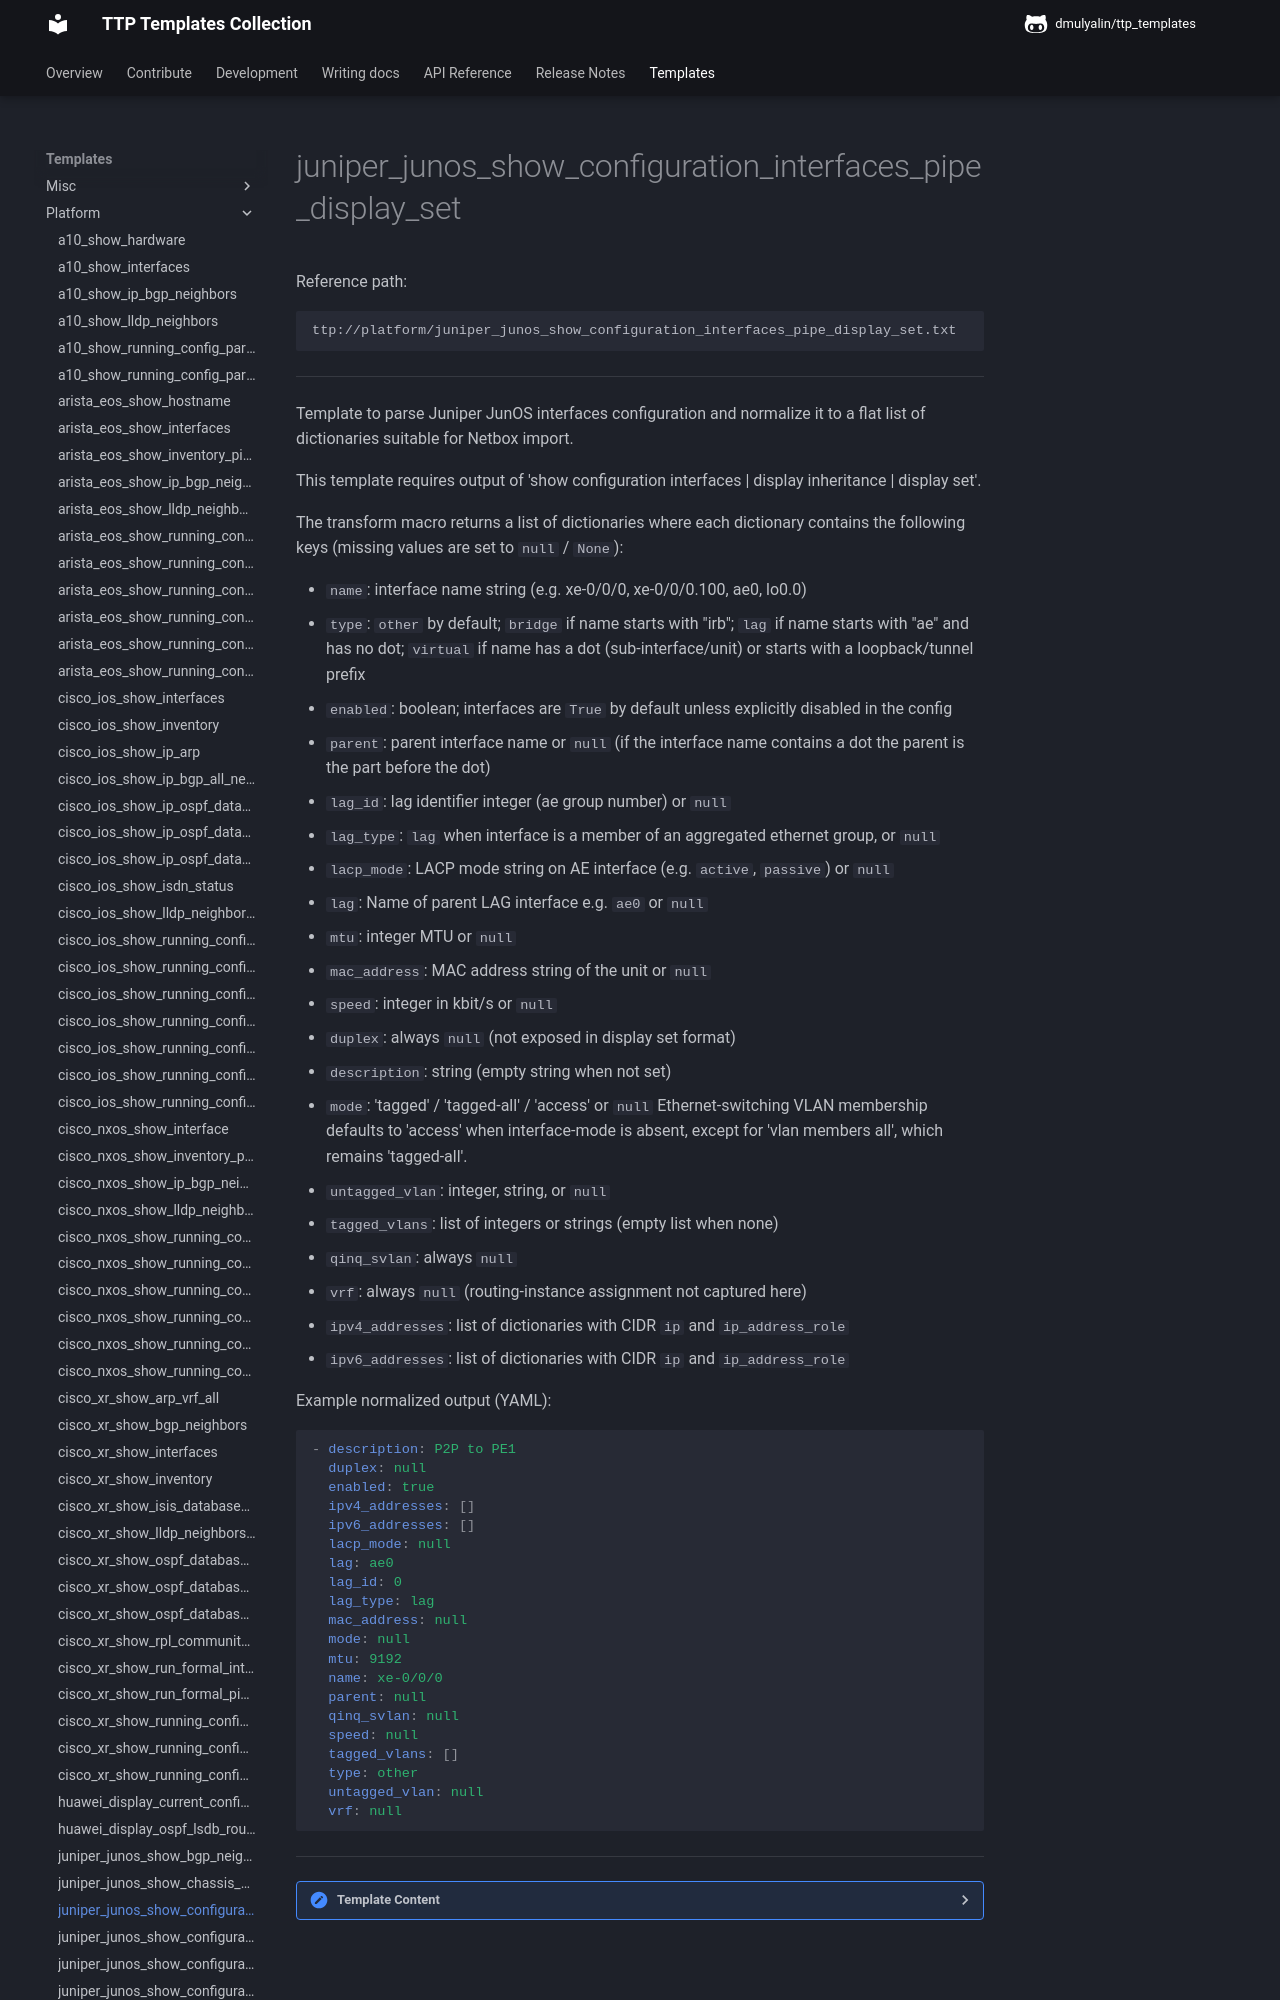

repository: dmulyalin/ttp_templates · page: ttp_templates/platform.juniper_junos_show_configuration_interfaces_pipe_display_set/index.html · generator: mkdocs

Reference path:
```
ttp://platform/juniper_junos_show_configuration_interfaces_pipe_display_set.txt
```

---



Template to parse Juniper JunOS interfaces configuration and normalize it to a
flat list of dictionaries suitable for Netbox import.

This template requires output of 'show configuration interfaces | display inheritance | display set'.

The transform macro returns a list of dictionaries where each dictionary
contains the following keys (missing values are set to `null` / `None`):

- `name`: interface name string (e.g. xe-0/0/0, xe-0/0/0.100, ae0, lo0.0)
- `type`: ``other`` by default; ``bridge`` if name starts with "irb";
    ``lag`` if name starts with "ae" and has no dot; ``virtual`` if name has
    a dot (sub-interface/unit) or starts with a loopback/tunnel prefix
- `enabled`: boolean; interfaces are `True` by default unless explicitly
    disabled in the config
- `parent`: parent interface name or `null` (if the interface name contains
    a dot the parent is the part before the dot)
- `lag_id`: lag identifier integer (ae group number) or `null`
- `lag_type`: ``lag`` when interface is a member of an aggregated ethernet
    group, or `null`
- `lacp_mode`: LACP mode string on AE interface (e.g. ``active``, ``passive``)
    or `null`
- `lag`: Name of parent LAG interface e.g. `ae0` or `null`
- `mtu`: integer MTU or `null`
- `mac_address`: MAC address string of the unit or `null`
- `speed`: integer in kbit/s or `null`
- `duplex`: always `null` (not exposed in display set format)
- `description`: string (empty string when not set)
- `mode`: 'tagged' / 'tagged-all' / 'access' or `null`
    Ethernet-switching VLAN membership defaults to 'access' when interface-mode
    is absent, except for 'vlan members all', which remains 'tagged-all'.
- `untagged_vlan`: integer, string, or `null`
- `tagged_vlans`: list of integers or strings (empty list when none)
- `qinq_svlan`: always `null`
- `vrf`: always `null` (routing-instance assignment not captured here)
- `ipv4_addresses`: list of dictionaries with CIDR `ip` and `ip_address_role`
- `ipv6_addresses`: list of dictionaries with CIDR `ip` and `ip_address_role`

Example normalized output (YAML):

```yaml
- description: P2P to PE1
  duplex: null
  enabled: true
  ipv4_addresses: []
  ipv6_addresses: []
  lacp_mode: null
  lag: ae0
  lag_id: 0
  lag_type: lag
  mac_address: null
  mode: null
  mtu: 9192
  name: xe-0/0/0
  parent: null
  qinq_svlan: null
  speed: null
  tagged_vlans: []
  type: other
  untagged_vlan: null
  vrf: null
```




---

<details><summary>Template Content</summary>
```
<template name="juniper_junos_interface_config" results="per_template">
<doc>
Template to parse Juniper JunOS interfaces configuration and normalize it to a
flat list of dictionaries suitable for Netbox import.

This template requires output of 'show configuration interfaces | display inheritance | display set'.

The transform macro returns a list of dictionaries where each dictionary
contains the following keys (missing values are set to 'null' / 'None'):

- 'name': interface name string (e.g. xe-0/0/0, xe-0/0/0.100, ae0, lo0.0)
- 'type': ''other'' by default; ''bridge'' if name starts with "irb";
    ''lag'' if name starts with "ae" and has no dot; ''virtual'' if name has
    a dot (sub-interface/unit) or starts with a loopback/tunnel prefix
- 'enabled': boolean; interfaces are 'True' by default unless explicitly
    disabled in the config
- 'parent': parent interface name or 'null' (if the interface name contains
    a dot the parent is the part before the dot)
- 'lag_id': lag identifier integer (ae group number) or 'null'
- 'lag_type': ''lag'' when interface is a member of an aggregated ethernet
    group, or 'null'
- 'lacp_mode': LACP mode string on AE interface (e.g. ''active'', ''passive'')
    or 'null'
- 'lag': Name of parent LAG interface e.g. 'ae0' or 'null'
- 'mtu': integer MTU or 'null'
- 'mac_address': MAC address string of the unit or 'null'
- 'speed': integer in kbit/s or 'null'
- 'duplex': always 'null' (not exposed in display set format)
- 'description': string (empty string when not set)
- 'mode': 'tagged' / 'tagged-all' / 'access' or 'null'
    Ethernet-switching VLAN membership defaults to 'access' when interface-mode
    is absent, except for 'vlan members all', which remains 'tagged-all'.
- 'untagged_vlan': integer, string, or 'null'
- 'tagged_vlans': list of integers or strings (empty list when none)
- 'qinq_svlan': always 'null'
- 'vrf': always 'null' (routing-instance assignment not captured here)
- 'ipv4_addresses': list of dictionaries with CIDR 'ip' and 'ip_address_role'
- 'ipv6_addresses': list of dictionaries with CIDR 'ip' and 'ip_address_role'

Example normalized output (YAML):

'''yaml
- description: P2P to PE1
  duplex: null
  enabled: true
  ipv4_addresses: []
  ipv6_addresses: []
  lacp_mode: null
  lag: ae0
  lag_id: 0
  lag_type: lag
  mac_address: null
  mode: null
  mtu: 9192
  name: xe-0/0/0
  parent: null
  qinq_svlan: null
  speed: null
  tagged_vlans: []
  type: other
  untagged_vlan: null
  vrf: null
'''

</doc>

<input>
commands = [
    "show configuration interfaces | display inheritance | display set",
    "show configuration routing-instances | display inheritance | display set | match interface"
]
platform = [
    "juniper_junos",  # scrapli and netmiko
    "junos",          # NAPALM
]
</input>

<macro>
def transform_interfaces_to_records(data):
    from ttp_templates.utils.juniper_junos_process_show_configuration_interfaces_pipe_display_set import transform_interfaces_config

    return transform_interfaces_config(data)
</macro>

<group name="interfaces**.{{ name }}**" method="table">
set interfaces {{ name }} description {{ description | re(".+") }}
set interfaces {{ name }} mtu {{ mtu | to_int }}
set interfaces {{ name | let("enabled", False) }} disable
set interfaces {{ name }} gigether-options 802.3ad {{ lag_id | let("lag_type", "lag") }}
set interfaces {{ name }} ether-options 802.3ad {{ lag_id | let("lag_type", "lag") }}
set interfaces {{ name }} aggregated-ether-options lacp {{ lacp_mode }}
set interfaces {{ name }} aggregated-ether-options minimum-links {{ lag_min_links | to_int }}
set interfaces {{ name }} speed {{ speed }}
set interfaces {{ name }} native-vlan-id {{ untagged_vlan | to_int }}
</group>

<group name="interfaces**.{{ name }}**" functions="sformat('{name}.{unit}', 'name') | del('unit')" method="table">
set interfaces {{ name }} unit {{ unit }} description {{ description | re(".+") | default("") }}
set interfaces {{ name }} unit {{ unit }} vlan-id {{ dot1q | to_int }}
set interfaces {{ name }} unit {{ unit }} mac {{ mac_address | mac_eui }}
</group>

<group name="interfaces**.{{ name }}**.ipv4*" functions="sformat('{name}.{unit}', 'name') | del('unit')" method="table">
set interfaces {{ name }} unit {{ unit }} family inet address {{ ip }}/{{ mask }} {{ ip_address_role | set("") }}
set interfaces {{ name }} unit {{ unit }} family inet address {{ ip }}/{{ mask }} virtual-gateway-address {{ vip | let("ip_address_role", "vip") }}
set interfaces {{ name }} unit {{ unit }} family inet address {{ ip }}/{{ mask }} vrrp-group {{ vrrp_group }} virtual-address {{ vip | let("ip_address_role", "vrrp") }}
</group>
